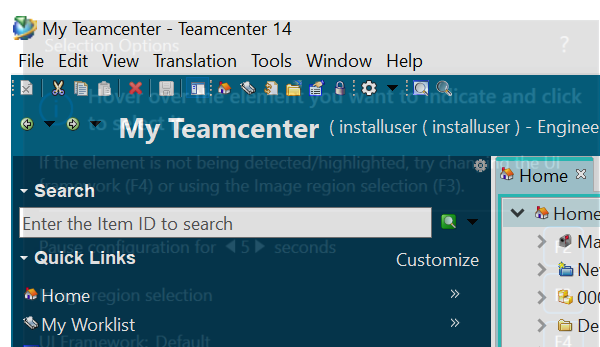
Task: This process is created to create and edit the items

Workflow: Create_Item_TeamCenter

Step 1: Attach Window 'javaw.exe My' on the element in window 'My Teamcenter*' (*.exe)

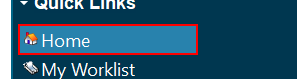
Step 2 [try]: click on the list item 'Home' (repeated 2 times)

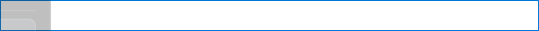
Step 4: On Element Appear 'Static' on the text box in window 'New Item' (*.exe)

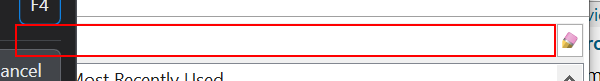
Step 5: type "Item" into the text box in window 'New Item' (javaw.exe)

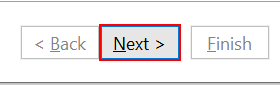
Step 6: type a value into the button '*Next*' in window 'New Item' (*.exe)

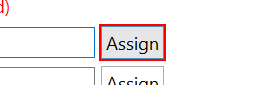
Step 7: type a value into the button in window 'New Item' (javaw.exe)

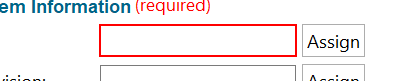
Step 8: get-text from the text box in window 'New Item' (javaw.exe)

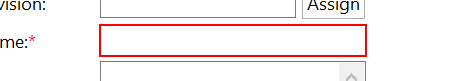
Step 9: type [in_ItemName] into the text box in window 'New Item' (javaw.exe)

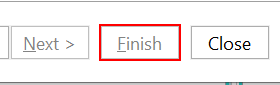
Step 10: click on the button 'Finish' in window 'New Item' (javaw.exe)

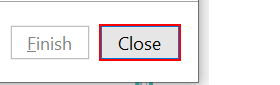
Step 11: click on the button in window 'New Item' (javaw.exe)
